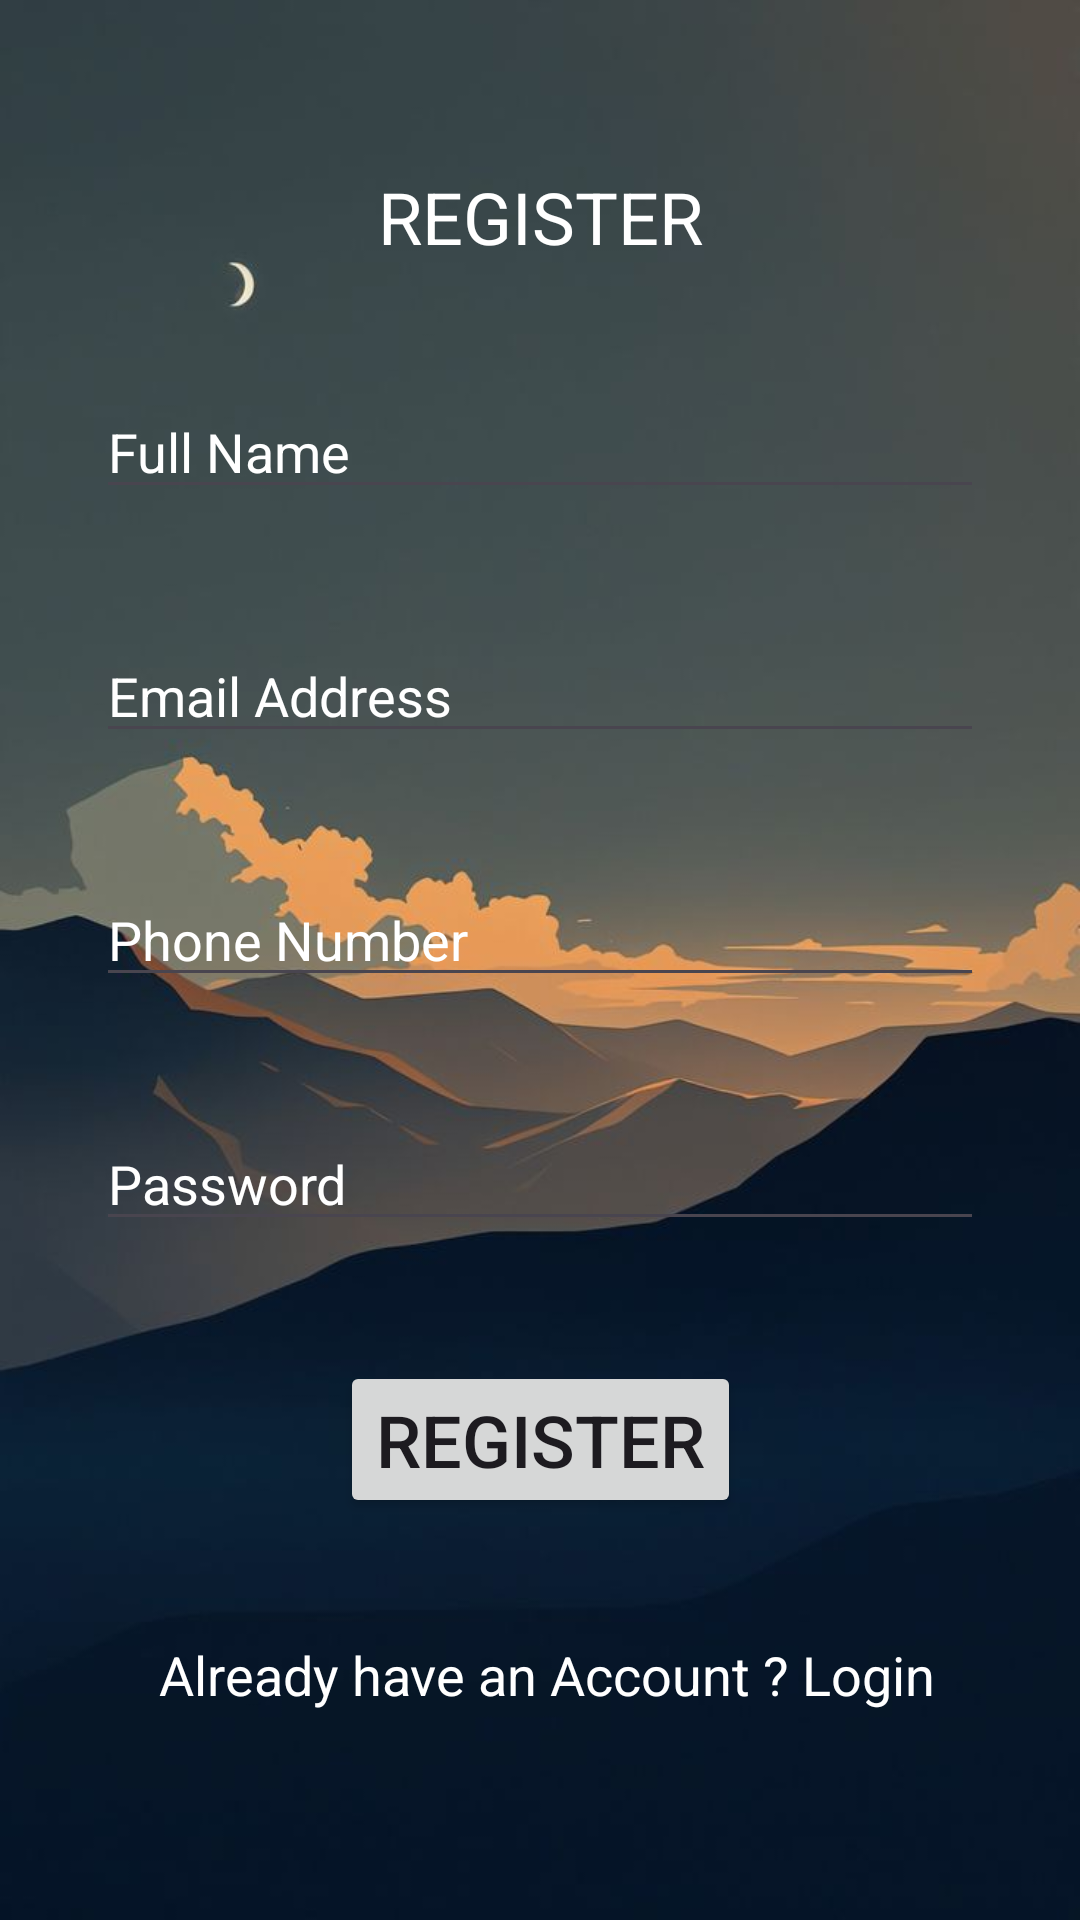

Write the Android layout XML for this screen, with the resource values it uses.
<!-- AndroidManifest.xml: application theme Theme.ShambaLetu -->
<!-- res/layout/activity_registration.xml -->
<?xml version="1.0" encoding="utf-8"?>
<androidx.constraintlayout.widget.ConstraintLayout xmlns:android="http://schemas.android.com/apk/res/android"
    xmlns:app="http://schemas.android.com/apk/res-auto"
    xmlns:tools="http://schemas.android.com/tools"
    android:id="@+id/main"
    android:layout_width="match_parent"
    android:layout_height="match_parent"
    tools:context=".registration"
    android:background="@drawable/background_image">

    <TextView
        android:id="@+id/tvreg"
        android:layout_width="wrap_content"
        android:layout_height="wrap_content"
        android:layout_marginTop="56dp"
        android:text="REGISTER"
        android:textAlignment="center"
        android:textColor="@color/white"
        android:textSize="24sp"
        app:layout_constraintEnd_toEndOf="parent"
        app:layout_constraintStart_toStartOf="parent"
        app:layout_constraintTop_toTopOf="parent" />

    <EditText
        android:id="@+id/etfullName"
        android:layout_width="0dp"
        android:layout_height="wrap_content"
        android:layout_marginStart="32dp"
        android:layout_marginTop="40dp"
        android:layout_marginEnd="32dp"
        android:hint="Full Name "
        android:inputType="textPersonName"
        android:textColor="@color/white"
        android:textColorHint="@color/white"
        app:layout_constraintEnd_toEndOf="parent"
        app:layout_constraintStart_toStartOf="parent"
        app:layout_constraintTop_toBottomOf="@id/tvreg" />

    <EditText
        android:id="@+id/etemailAddress"
        android:layout_width="0dp"
        android:layout_height="wrap_content"
        android:layout_marginStart="32dp"
        android:layout_marginTop="40dp"
        android:layout_marginEnd="32dp"
        android:hint="Email Address "
        android:inputType="textEmailAddress"
        android:textColor="@color/white"
        android:textColorHint="@color/white"
        app:layout_constraintEnd_toEndOf="parent"
        app:layout_constraintStart_toStartOf="parent"
        app:layout_constraintTop_toBottomOf="@id/etfullName" />

    <EditText
        android:id="@+id/etphoneNumber"
        android:layout_width="0dp"
        android:layout_height="wrap_content"
        android:layout_marginStart="32dp"
        android:layout_marginTop="40dp"
        android:layout_marginEnd="32dp"
        android:hint="Phone Number "
        android:inputType="phone"
        android:textColor="@color/white"
        android:textColorHint="@color/white"
        app:layout_constraintEnd_toEndOf="parent"
        app:layout_constraintStart_toStartOf="parent"
        app:layout_constraintTop_toBottomOf="@id/etemailAddress" />

    <EditText
        android:id="@+id/etpassword"
        android:layout_width="0dp"
        android:layout_height="wrap_content"
        android:layout_marginStart="32dp"
        android:layout_marginTop="40dp"
        android:layout_marginEnd="32dp"
        android:hint="Password "
        android:inputType="textPassword"
        android:textColor="@color/white"
        android:textColorHint="@color/white"
        app:layout_constraintEnd_toEndOf="parent"
        app:layout_constraintStart_toStartOf="parent"
        app:layout_constraintTop_toBottomOf="@id/etphoneNumber" />

    <Button
        android:id="@+id/registerbtn"
        android:layout_width="wrap_content"
        android:layout_height="wrap_content"
        android:layout_marginTop="40dp"
        android:text="REGISTER"
        android:textSize="24sp"
        app:layout_constraintEnd_toEndOf="parent"
        app:layout_constraintStart_toStartOf="parent"
        app:layout_constraintTop_toBottomOf="@id/etpassword" />

    <TextView
        android:id="@+id/loginLink"
        android:layout_width="wrap_content"
        android:layout_height="wrap_content"
        android:layout_marginTop="40dp"
        android:text=" Already have an Account ? Login"
        android:textAlignment="center"
        android:textColor="@color/white"
        android:textSize="18sp"
        app:layout_constraintEnd_toEndOf="parent"
        app:layout_constraintStart_toStartOf="parent"
        app:layout_constraintTop_toBottomOf="@id/registerbtn" />

</androidx.constraintlayout.widget.ConstraintLayout>
<!-- resources referenced by this layout -->
<resources>
  <!-- drawable background_image: jpg bitmap (drawable, 24615 bytes) -->
  <style name="Theme.ShambaLetu" parent="Base.Theme.ShambaLetu" />
  <style name="Base.Theme.ShambaLetu" parent="Theme.Material3.DayNight.NoActionBar">
          
          
      </style>
  <!-- not gathered from this repository: default colours our renderer supplied (Android Studio template values) -->
  <color name="white">#FFFFFFFF</color>
</resources>
